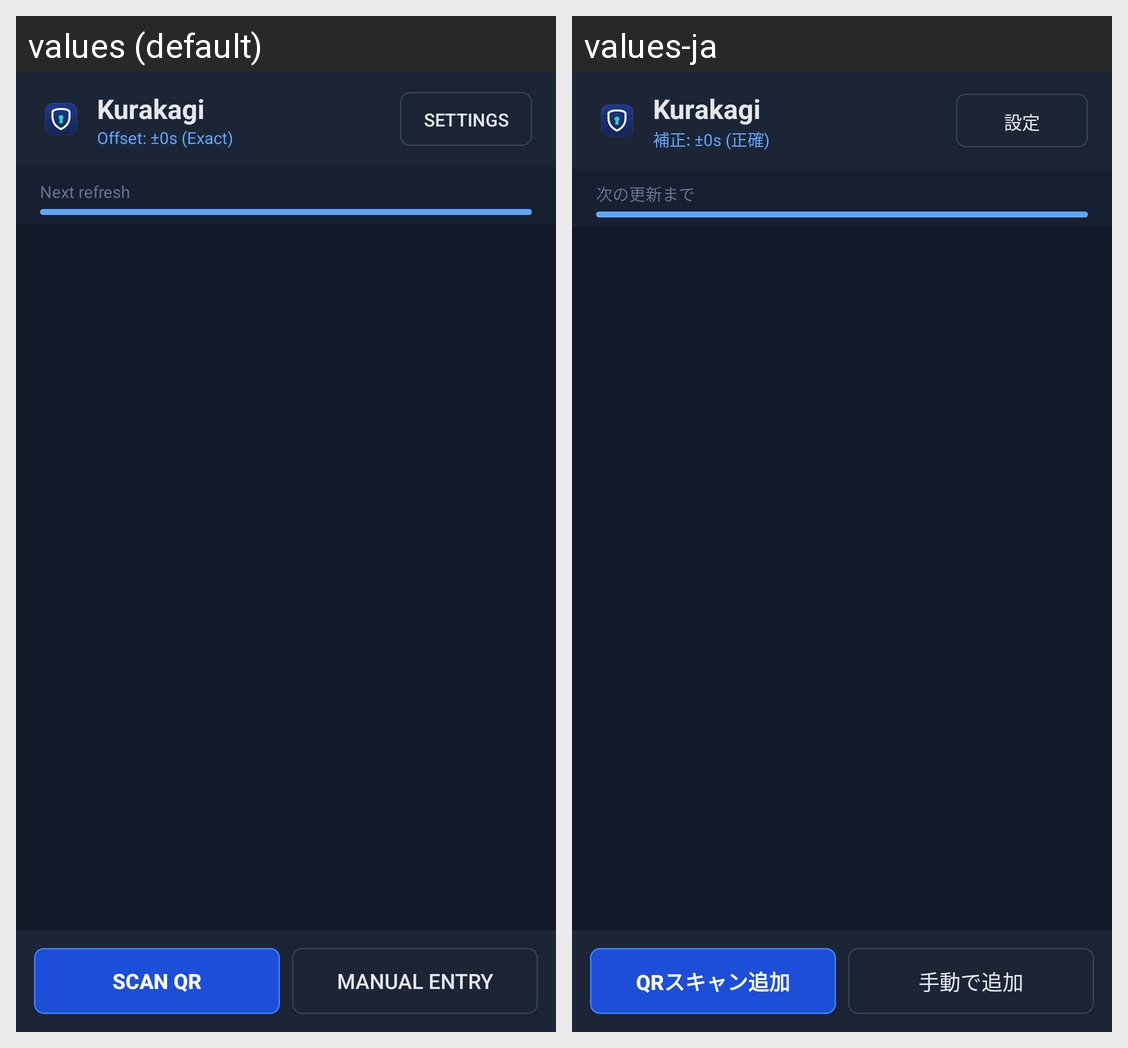

The same Android screen rendered under two of its app's locales, left to right. List the strings drawn on it with the default value and each locale's translation.
Android screen res/layout/activity_main.xml rendered under 2 locales, left to right: values (default), values-ja. Device: Nexus 5 (rendered at 1080×1920; each locale shown at half size, 540×960, under a caption strip naming it); theme Theme.Kurakagi.
Strings drawn on this screen, with the default value and each locale's value (text and hints the layout hard-codes, and strings that could not be matched under every locale, appear in the picture but are not listed):

app_name
  values: Kurakagi
  values-ja: Kurakagi

header_offset_ok
  values: Offset: ±0s (Exact)
  values-ja: 補正: ±0s (正確)

btn_settings
  values: Settings
  values-ja: 設定

countdown_label
  values: Next refresh
  values-ja: 次の更新まで

btn_scan_qr
  values: Scan QR
  values-ja: QRスキャン追加

btn_manual_add
  values: Manual Entry
  values-ja: 手動で追加
